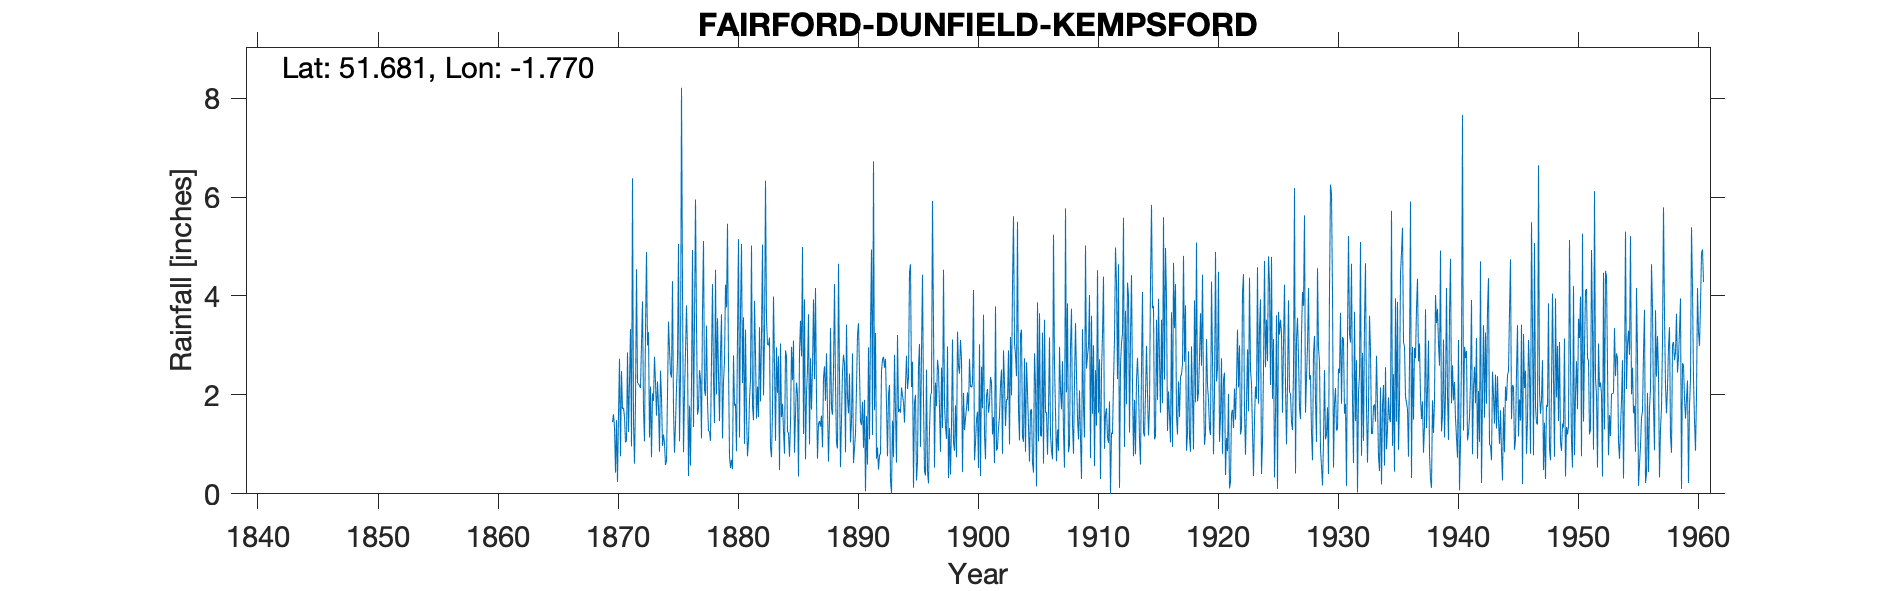

Values plotted in this chart, from the file beside it:
FAIRFORD DUNFIELD KEMPSFORD, , , , , , , , , , , , , , , , , , , , , , , 
Grid ref, SU160980, Long, -1.77, Lat, 51.68, Elevation, 260, ft, , , , , , , , , , , , , , , 
Station no, 2198, , , , , , , , , , , , , , , , , , , , , , 
, 1870, 1871, 1872, 1873, 1874, 1875, 1876, 1877, 1878, 1879, 1880, 1881, 1882, 1883, 1884, 1885, 1886, 1887, 1888, 1889, 1890, 1891, 1892
January, 1.45, 1.55, 4.54, 3.27, 2.49, 4.3, 2.01, 3.42, 1.27, 2.83, 0.5, 1.01, 1.52, 3, 3.04, 2.3, 3.93, 1.95, 0.65, 0.54, 2.84, 1.9, 0.71
February, 1.61, 1.04, 2.24, 1.14, 1.95, 1.71, 2.87, 1.6, 1.26, 3.63, 2.8, 3.32, 2.17, 3.16, 1.55, 3.1, 0.7, 0.71, 1.51, 1.52, 0.62, 0.05, 0.94
March, 1.36, 1.08, 2.22, 2.17, 0.97, 0.83, 3.81, 1.73, 1.07, 1.12, 1.78, 1.57, 1.55, 0.94, 1.82, 0.83, 2.03, 1.41, 3.35, 2.47, 0.92, 1.57, 0.49
April, 0.43, 2.86, 2.19, 0.74, 1.2, 1.41, 2.85, 2.5, 2.73, 2.28, 1.82, 0.76, 3.37, 0.74, 1.28, 1.61, 2.52, 1.47, 1.72, 2.81, 1.22, 0.59, 0.77
May, 1.49, 1.25, 2.14, 2.03, 1.02, 2.13, 0.36, 2.33, 4.24, 2.66, 0.86, 1.08, 1.87, 1.69, 0.81, 2.25, 3.63, 1.36, 1.6, 2.63, 2.14, 2.96, 0.82
June, 0.24, 2.27, 3.03, 1.88, 0.58, 2.71, 1.78, 1.12, 2.28, 4.23, 3.21, 1.9, 3.2, 3.99, 2.9, 2, 1, 1.58, 2.48, 0.84, 3.21, 1.1, 2.49
July, 1.62, 3.33, 3.89, 2.77, 0.66, 5.05, 0.57, 3.73, 1.43, 3.77, 5.15, 2.31, 5.04, 2.62, 2.78, 0.35, 2.74, 0.94, 4.24, 3.42, 3.45, 3.34, 2.71
August, 2.73, 0.96, 1.71, 2.26, 2.01, 1.06, 2.22, 5.11, 4.53, 5.46, 1.14, 5.02, 1.99, 1.07, 1.26, 2.87, 1.7, 2.34, 2.2, 1.94, 2.46, 4.94, 2.77
September, 0.76, 6.38, 1.06, 1.58, 3.48, 2.38, 4.93, 2.1, 2.01, 2.62, 3.68, 1.78, 3.16, 2.96, 1.23, 3.5, 2.56, 2.58, 1.02, 1.63, 1.46, 1.19, 2.55
October, 2.48, 1.46, 3.31, 2.27, 2.93, 8.21, 1.35, 1.98, 3.55, 0.76, 5.05, 1.49, 6.33, 2.04, 0.75, 2.78, 3.93, 1.88, 0.92, 2.43, 1.39, 6.72, 2.73
November, 1.72, 0.61, 4.89, 1.77, 2.43, 4.2, 3.45, 3.4, 2.41, 0.52, 2.24, 3.9, 3.52, 2.78, 1.43, 4.99, 2.32, 2.84, 4.65, 1.04, 1.86, 1.69, 1.81
December, 1.74, 1.87, 3, 0.85, 2.35, 0.84, 5.95, 1.85, 1.47, 0.69, 3.57, 2.82, 3.02, 0.48, 2.97, 1.21, 4.16, 1.74, 2.38, 1.47, 0.93, 3.25, 0.76
Total, 17.63, 24.66, 34.22, 22.73, 22.07, 34.83, 32.15, 30.87, 28.25, 30.57, 31.8, 26.96, 36.74, 25.47, 21.82, 27.79, 31.22, 20.8, 26.72, 22.74, 22.5, 29.3, 19.55
